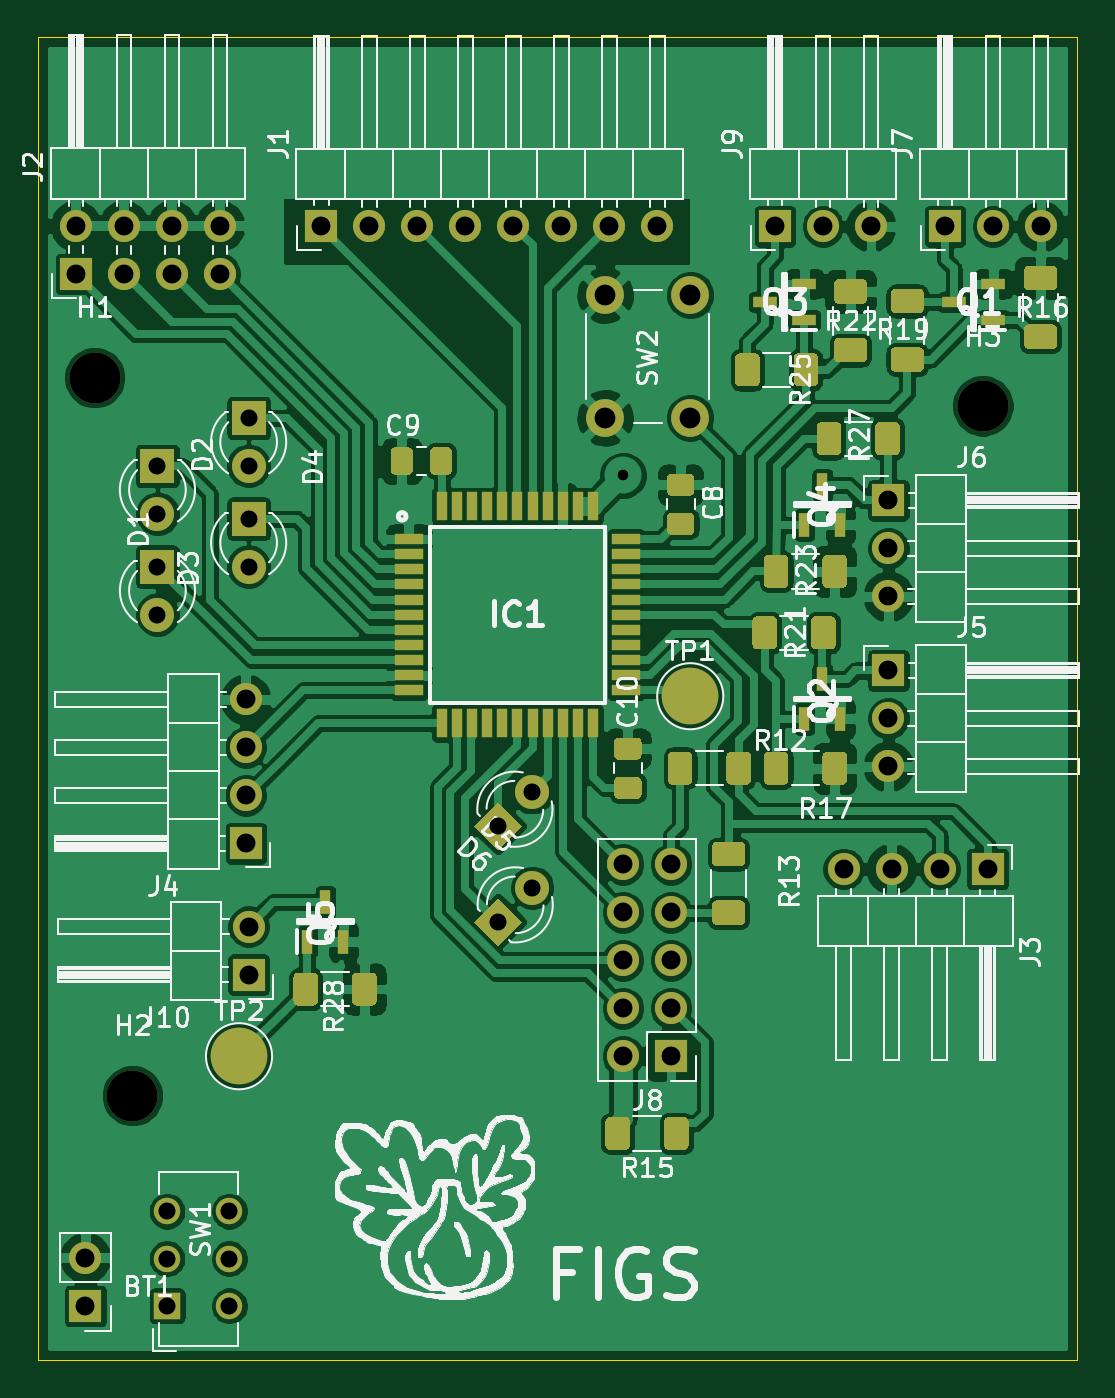
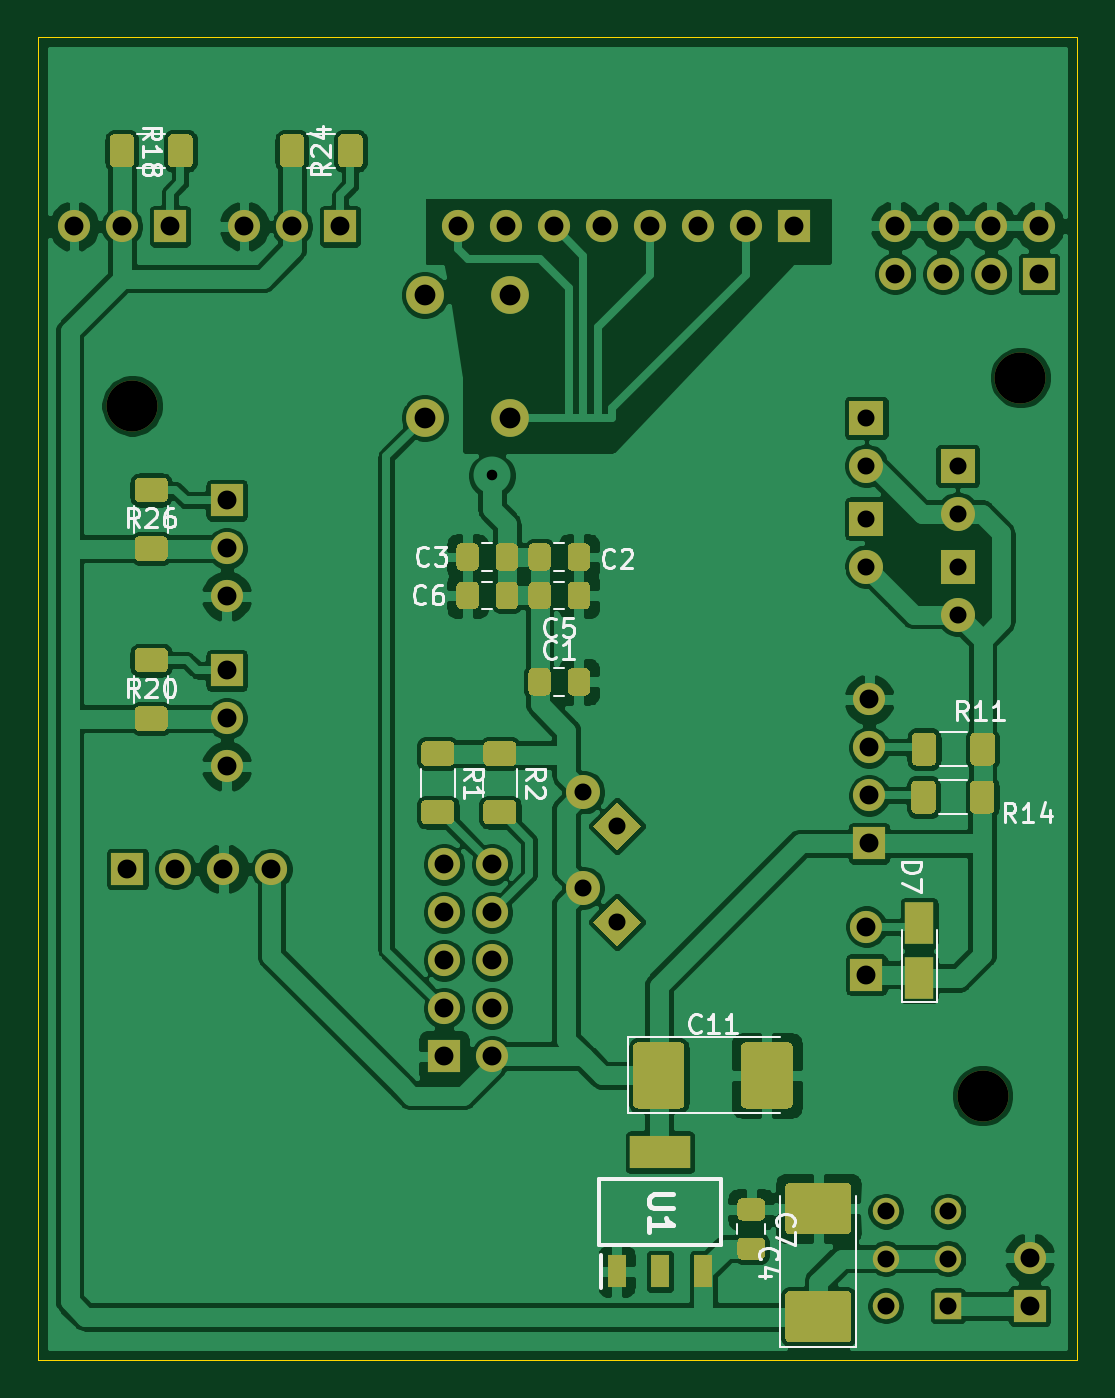
Circuit board: 11 layer files. Board 55.0 x 70.0 mm.
- bottom_copper: FIGS-B_Cu.gbr (206249 bytes)
- bottom_mask: FIGS-B_Mask.gbr (14855 bytes)
- paste: FIGS-B_Paste.gbr (11789 bytes)
- bottom_silk: FIGS-B_SilkS.gbr (15754 bytes)
- outline: FIGS-Edge_Cuts.gbr (717 bytes)
- top_copper: FIGS-F_Cu.gbr (263442 bytes)
- top_mask: FIGS-F_Mask.gbr (15748 bytes)
- paste: FIGS-F_Paste.gbr (12550 bytes)
- top_silk: FIGS-F_SilkS.gbr (117213 bytes)
- drill: FIGS-NPTH.drl (321 bytes)
- drill: FIGS-PTH.drl (1375 bytes)

=== bottom_copper: FIGS-B_Cu.gbr (206249 bytes, source omitted) ===
=== bottom_mask: FIGS-B_Mask.gbr (14855 bytes, source omitted) ===
=== paste: FIGS-B_Paste.gbr (11789 bytes, source omitted) ===
=== bottom_silk: FIGS-B_SilkS.gbr (15754 bytes, source omitted) ===
=== outline: FIGS-Edge_Cuts.gbr ===
G04 #@! TF.GenerationSoftware,KiCad,Pcbnew,(5.1.9)-1*
G04 #@! TF.CreationDate,2021-03-08T10:33:43+01:00*
G04 #@! TF.ProjectId,FIGS,46494753-2e6b-4696-9361-645f70636258,1x*
G04 #@! TF.SameCoordinates,Original*
G04 #@! TF.FileFunction,Profile,NP*
%FSLAX46Y46*%
G04 Gerber Fmt 4.6, Leading zero omitted, Abs format (unit mm)*
G04 Created by KiCad (PCBNEW (5.1.9)-1) date 2021-03-08 10:33:43*
%MOMM*%
%LPD*%
G01*
G04 APERTURE LIST*
G04 #@! TA.AperFunction,Profile*
%ADD10C,0.050000*%
G04 #@! TD*
G04 APERTURE END LIST*
D10*
X85000000Y-20000000D02*
X85000000Y-90000000D01*
X30000000Y-90000000D02*
X85000000Y-90000000D01*
X30000000Y-20000000D02*
X30000000Y-90000000D01*
X30000000Y-20000000D02*
X85000000Y-20000000D01*
M02*

=== top_copper: FIGS-F_Cu.gbr (263442 bytes, source omitted) ===
=== top_mask: FIGS-F_Mask.gbr (15748 bytes, source omitted) ===
=== paste: FIGS-F_Paste.gbr (12550 bytes, source omitted) ===
=== top_silk: FIGS-F_SilkS.gbr (117213 bytes, source omitted) ===
=== drill: FIGS-NPTH.drl ===
M48
; DRILL file {KiCad (5.1.9)-1} date 03/08/21 10:34:22
; FORMAT={-:-/ absolute / metric / decimal}
; #@! TF.CreationDate,2021-03-08T10:34:22+01:00
; #@! TF.GenerationSoftware,Kicad,Pcbnew,(5.1.9)-1
; #@! TF.FileFunction,NonPlated,1,2,NPTH
FMAT,2
METRIC
T1C2.700
%
G90
G05
T1
X33.0Y-38.0
X35.0Y-76.0
X80.0Y-39.5
T0
M30

=== drill: FIGS-PTH.drl ===
M48
; DRILL file {KiCad (5.1.9)-1} date 03/08/21 10:34:22
; FORMAT={-:-/ absolute / metric / decimal}
; #@! TF.CreationDate,2021-03-08T10:34:22+01:00
; #@! TF.GenerationSoftware,Kicad,Pcbnew,(5.1.9)-1
; #@! TF.FileFunction,Plated,1,2,PTH
FMAT,2
METRIC
T1C0.559
T2C0.900
T3C1.000
T4C1.100
%
G90
G05
T1
X60.96Y-43.18
T2
X36.322Y-42.672
X36.322Y-45.212
X36.322Y-48.006
X36.322Y-50.546
X36.83Y-82.122
X36.83Y-84.622
X36.83Y-87.122
X40.13Y-82.122
X40.13Y-84.622
X40.13Y-87.122
X41.148Y-40.132
X41.148Y-42.672
X41.148Y-45.466
X41.148Y-48.006
X54.338Y-61.74
X54.356Y-66.802
X56.134Y-59.944
X56.152Y-65.006
T3
X32.004Y-29.972
X32.004Y-32.512
X32.512Y-84.582
X32.512Y-87.122
X34.544Y-29.972
X34.544Y-32.512
X37.084Y-29.972
X37.084Y-32.512
X39.624Y-29.972
X39.624Y-32.512
X41.0Y-55.032
X41.0Y-57.572
X41.0Y-60.112
X41.0Y-62.652
X41.148Y-67.056
X41.148Y-69.596
X45.0Y-30.0
X47.54Y-30.0
X50.08Y-30.0
X52.62Y-30.0
X55.16Y-30.0
X57.7Y-30.0
X60.24Y-30.0
X60.96Y-63.754
X60.96Y-66.294
X60.96Y-68.834
X60.96Y-71.374
X60.96Y-73.914
X62.78Y-30.0
X63.5Y-63.754
X63.5Y-66.294
X63.5Y-68.834
X63.5Y-71.374
X63.5Y-73.914
X69.0Y-30.0
X71.54Y-30.0
X72.63Y-64.0
X74.08Y-30.0
X75.0Y-44.5
X75.0Y-47.04
X75.0Y-49.58
X75.0Y-53.5
X75.0Y-56.04
X75.0Y-58.58
X75.17Y-64.0
X77.71Y-64.0
X78.0Y-30.0
X80.25Y-64.0
X80.54Y-30.0
X83.08Y-30.0
T4
X60.016Y-33.632
X60.016Y-40.132
X64.516Y-33.632
X64.516Y-40.132
T0
M30

